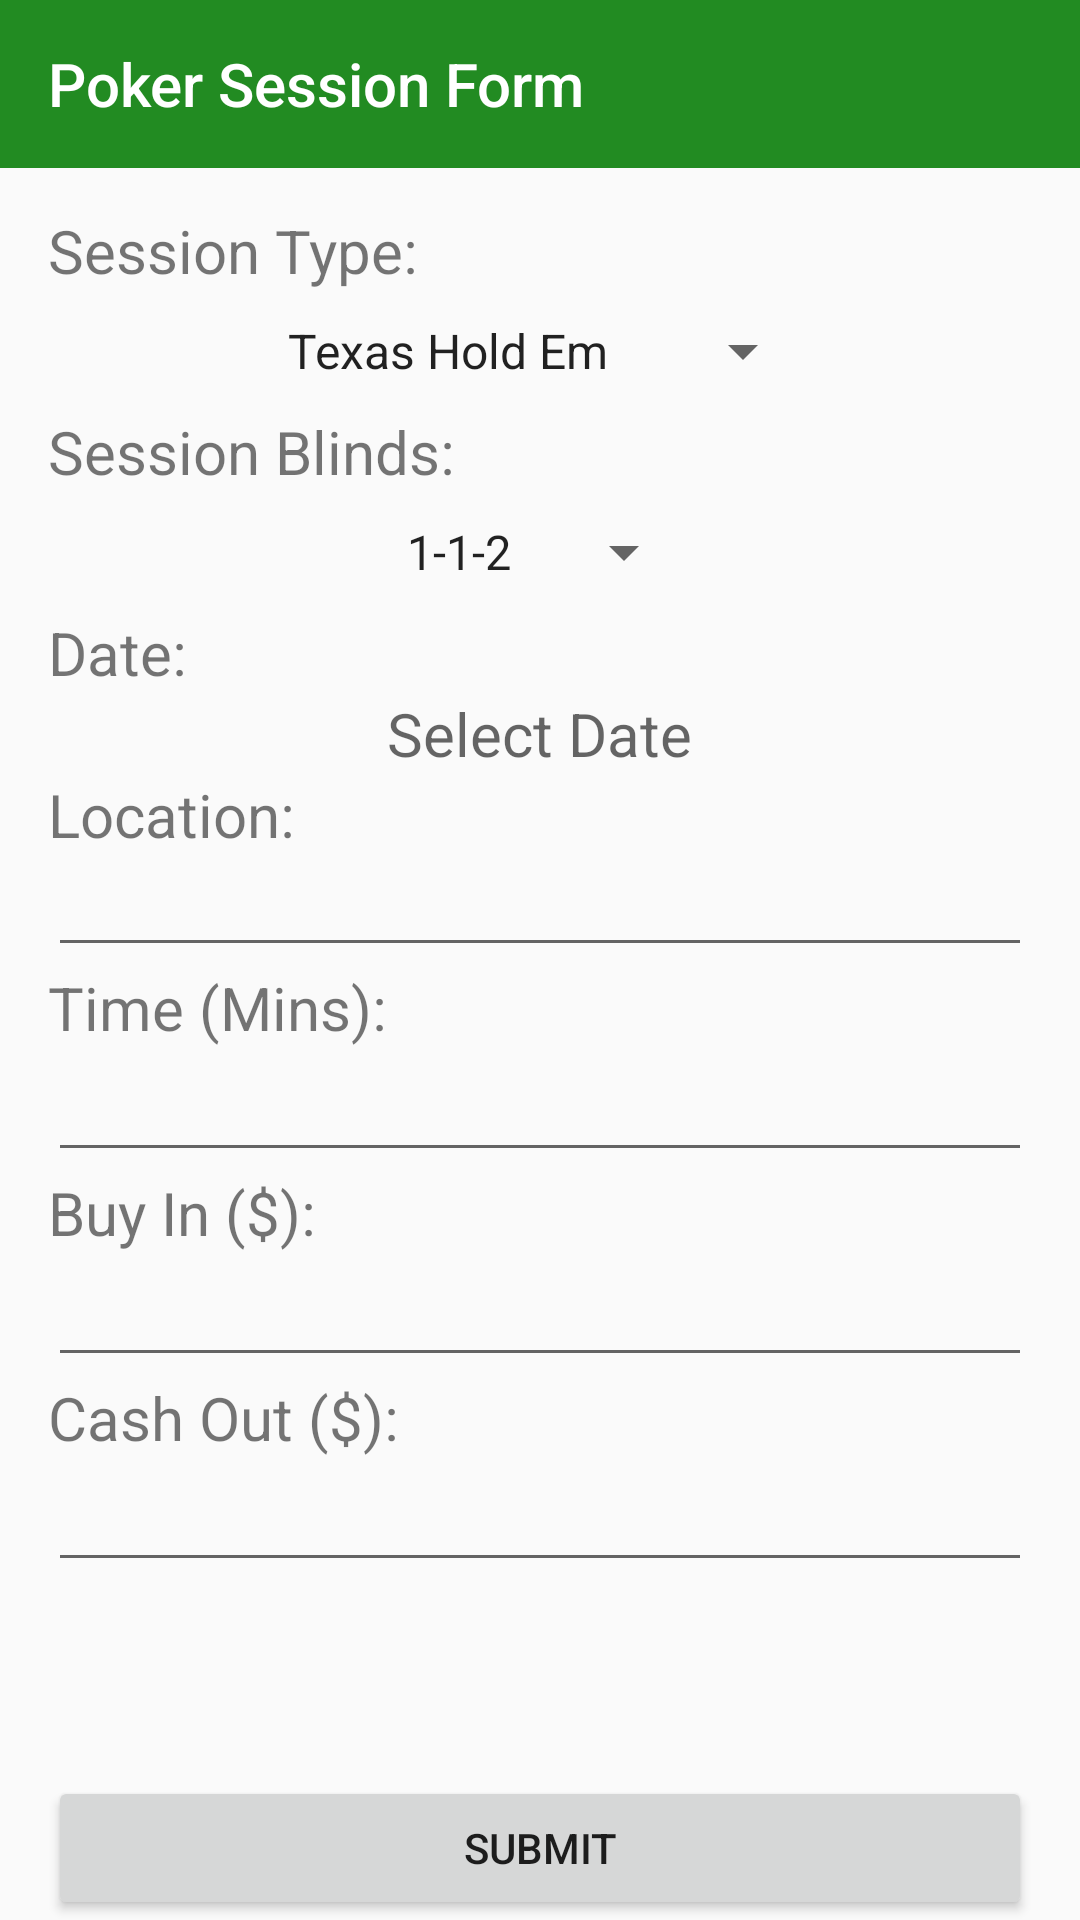

The Android layout XML behind this screen, and the referenced resources:
<!-- AndroidManifest.xml: application theme AppTheme -->
<!-- res/layout/activity_session_form.xml -->
<?xml version="1.0" encoding="utf-8"?>
<RelativeLayout xmlns:android="http://schemas.android.com/apk/res/android"
    xmlns:tools="http://schemas.android.com/tools"
    android:layout_width="match_parent"
    android:layout_height="match_parent"
    xmlns:app="http://schemas.android.com/apk/res-auto"
    android:paddingBottom="@dimen/activity_vertical_margin"
    tools:context=".SessionFormActivity">

    // Toolbar Detailing
    <android.support.design.widget.AppBarLayout
        android:theme="@style/ThemeOverlay.AppCompat.Dark.ActionBar"
        android:layout_width="match_parent"
        android:layout_height="wrap_content">

        // Set Up Toolbar

        <android.support.v7.widget.Toolbar
            android:id="@+id/toolbar"
            android:layout_width="match_parent"
            android:layout_height="?attr/actionBarSize"
            android:background="?attr/colorPrimary"
            app:layout_scrollFlags="scroll|enterAlways"
            app:popupTheme="@style/ThemeOverlay.AppCompat.Light"
            app:title="Poker Session Form" />
    </android.support.design.widget.AppBarLayout>

    <TextView
        android:id="@+id/tvSessionType"
        android:text="Session Type:"
        android:textSize="20dp"
        android:layout_alignParentStart="true"
        android:layout_alignParentTop="true"
        android:layout_width="wrap_content"
        android:layout_height="wrap_content"
        android:layout_marginTop="70dp"
        android:layout_marginStart="16dp"/>

    <Spinner
        android:id="@+id/spinnerSessionType"
        android:entries="@array/session_types"
        android:spinnerMode="dropdown"
        android:layout_below="@+id/tvSessionType"
        android:layout_centerHorizontal="true"
        android:layout_width="wrap_content"
        android:layout_height="wrap_content"
        android:layout_marginTop="8dp"
        android:layout_marginBottom="8dp"/>

    <TextView
        android:id="@+id/tvSessionBlinds"
        android:text="Session Blinds:"
        android:textSize="20dp"
        android:layout_below="@+id/spinnerSessionType"
        android:layout_alignParentStart="true"
        android:layout_alignParentEnd="true"
        android:layout_width="wrap_content"
        android:layout_height="wrap_content"
        android:layout_marginStart="16dp"/>

    <Spinner
        android:id="@+id/spinnerSessionBlinds"
        android:entries="@array/session_blinds"
        android:spinnerMode="dropdown"
        android:layout_below="@+id/tvSessionBlinds"
        android:layout_centerHorizontal="true"
        android:layout_width="wrap_content"
        android:layout_height="wrap_content"
        android:layout_marginTop="8dp"
        android:layout_marginBottom="8dp"/>

    <TextView
        android:id="@+id/tvDate"
        android:layout_width="wrap_content"
        android:layout_height="wrap_content"
        android:text="Date:"
        android:layout_below="@+id/spinnerSessionBlinds"
        android:layout_alignParentStart="true"
        android:textSize="20dp"
        android:layout_marginStart="16dp"/>

    <TextView
        android:id="@+id/tvSelectDate"
        android:layout_width="wrap_content"
        android:layout_height="wrap_content"
        android:hint="Select Date"
        android:layout_below="@+id/tvDate"
        android:layout_centerHorizontal="true"
        android:textSize="20sp"/>

    <TextView
        android:id="@+id/tvLocation"
        android:text="Location:"
        android:textSize="20dp"
        android:layout_below="@+id/tvSelectDate"
        android:layout_alignParentStart="true"
        android:layout_width="wrap_content"
        android:layout_height="wrap_content"
        android:layout_marginStart="16dp"/>

    <android.support.v7.widget.AppCompatAutoCompleteTextView
        android:id="@+id/etLocation"
        android:inputType="text|textAutoComplete"
        android:textSize="15dp"
        android:layout_below="@+id/tvLocation"
        android:layout_alignParentStart="true"
        android:layout_alignParentEnd="true"
        android:layout_width="wrap_content"
        android:layout_height="wrap_content"
        android:layout_marginEnd="16dp"
        android:layout_marginStart="16dp"
        android:completionThreshold="1"
        android:imeOptions="actionNext"/>

    <TextView
        android:id="@+id/tvTime"
        android:text="Time (Mins):"
        android:textSize="20dp"
        android:layout_below="@+id/etLocation"
        android:layout_alignParentStart="true"
        android:layout_width="wrap_content"
        android:layout_height="wrap_content"
        android:layout_marginStart="16dp"/>

    <EditText
        android:id="@+id/etTime"
        android:inputType="number|numberDecimal"
        android:ems="10"
        android:layout_below="@+id/tvTime"
        android:layout_alignParentStart="true"
        android:layout_alignParentEnd="true"
        android:layout_width="wrap_content"
        android:layout_height="wrap_content"
        android:layout_marginEnd="16dp"
        android:layout_marginStart="16dp"/>

    <TextView
        android:id="@+id/tvBuyIn"
        android:text="Buy In ($):"
        android:textSize="20dp"
        android:layout_below="@+id/etTime"
        android:layout_alignParentStart="true"
        android:layout_width="wrap_content"
        android:layout_height="wrap_content"
        android:layout_marginStart="16dp"/>

    <EditText
        android:id="@+id/etBuyIn"
        android:inputType="number|numberDecimal"
        android:ems="10"
        android:layout_below="@+id/tvBuyIn"
        android:layout_alignParentStart="true"
        android:layout_alignParentEnd="true"
        android:layout_width="wrap_content"
        android:layout_height="wrap_content"
        android:layout_marginEnd="16dp"
        android:layout_marginStart="16dp"/>

    <TextView
        android:id="@+id/tvSessionCashOut"
        android:text="Cash Out ($):"
        android:textSize="20dp"
        android:layout_below="@+id/etBuyIn"
        android:layout_alignParentStart="true"
        android:layout_width="wrap_content"
        android:layout_height="wrap_content"
        android:layout_marginStart="16dp"/>

    <EditText
        android:id="@+id/etCashOut"
        android:inputType="number|numberDecimal"
        android:ems="10"
        android:layout_below="@+id/tvSessionCashOut"
        android:layout_alignParentStart="true"
        android:layout_alignParentEnd="true"
        android:layout_width="wrap_content"
        android:layout_height="wrap_content"
        android:layout_marginEnd="16dp"
        android:layout_marginStart="16dp"/>

    <Button
        android:text="Submit"
        android:id="@+id/btnSubmitSession"
        android:onClick="onClickSessionButton"
        android:layout_alignParentStart="true"
        android:layout_alignParentBottom="true"
        android:layout_alignParentEnd="true"
        android:layout_width="wrap_content"
        android:layout_height="wrap_content"
        android:layout_marginEnd="16dp"
        android:layout_marginStart="16dp"/>

</RelativeLayout>
<!-- resources referenced by this layout -->
<resources>
  <string-array name="session_blinds">
          <item>1-1-2</item>
          <item>1-3</item>
          <item>2-5</item>
          <item>2-3-5</item>
          <item>3-5</item>
          <item>5-10</item>
          <item>10-20</item>
      </string-array>
  
      // Deposit or Withdraw Menu
  <string-array name="session_types">
          <item>Texas Hold Em</item>
          <item>Pot-Limit Omaha</item>
      </string-array>
  
      // Session Blinds Menu
  <style name="AppTheme" parent="Theme.AppCompat.Light.DarkActionBar">
          // Customize Theme
          <item name="colorPrimary">@color/colorPrimary</item> // Title and Tabs
          <item name="colorPrimaryDark">@color/colorPrimaryDark</item> // Top Border
          <item name="colorAccent">@color/colorAccent</item> // Underline Precursor
          <item name="windowActionBar">false</item>
          <item name="windowNoTitle">true</item>
      </style>
  <color name="colorPrimary">#228B22</color> // Green
  <color name="colorPrimaryDark">#008000</color> // Forest Green
  <color name="colorAccent">#000000</color> // Black
  
      // Single Colors
</resources>
